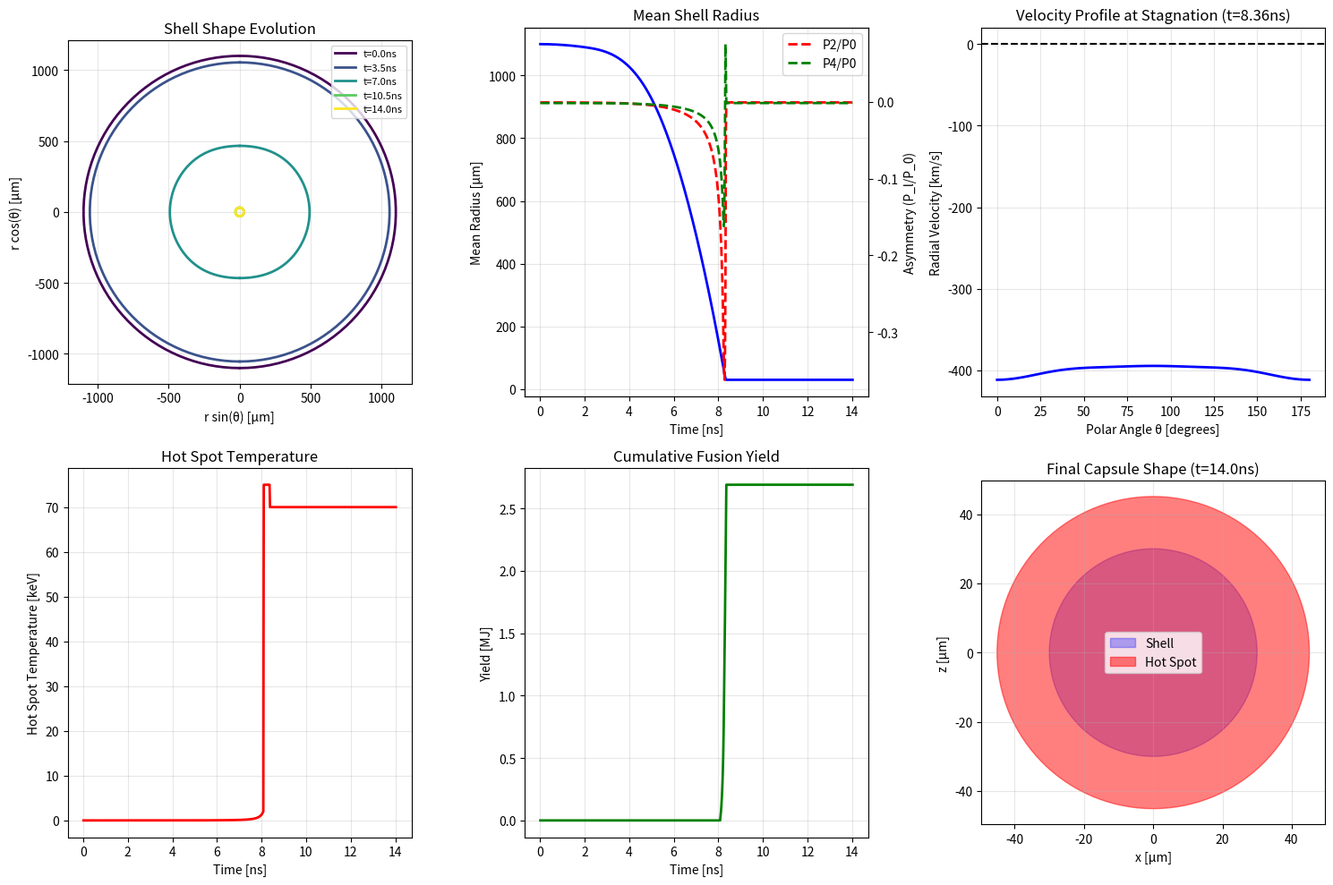
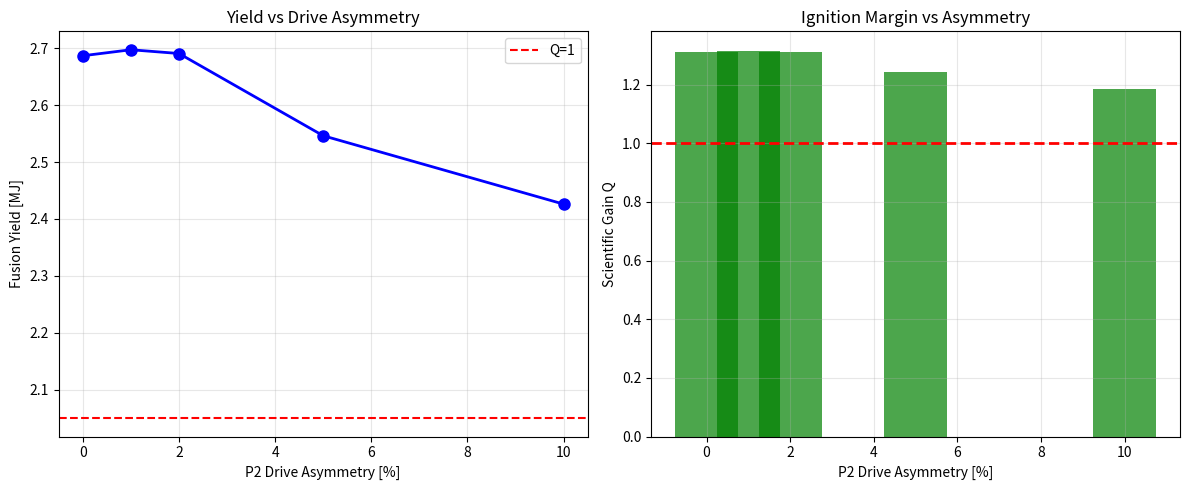

Here is the Python script that generated these plots, in order:
"""
2D Axisymmetric ICF Simulation
==============================

Extends the 0D model to 2D axisymmetric geometry to capture:
1. Drive asymmetries (P2, P4 Legendre modes from laser)
2. Low-mode instabilities (l=2, 4, 6)
3. Pole/equator variations
4. Jet formation and shell breakup

The simulation uses a simplified Lagrangian approach where the
shell surface is represented as r(θ) and evolved under:
- Pressure from hot spot
- Laser drive (with asymmetry)
- Rayleigh-Taylor growth

Author: Evan Pieser
Date: 2026
"""

import numpy as np
from dataclasses import dataclass
from typing import List, Tuple, Optional, Callable
import matplotlib.pyplot as plt
from scipy.special import legendre

# Physical constants
EV = 1.602e-12       # erg
M_P = 1.673e-24      # g
M_DT = 2.5 * M_P     # g


@dataclass
class State2D:
    """2D simulation state."""
    t: float                  # Time [ns]
    theta: np.ndarray         # Polar angles [rad]
    R_outer: np.ndarray       # Outer shell radius vs theta [μm]
    R_inner: np.ndarray       # Inner shell radius (hot spot) [μm]
    V_outer: np.ndarray       # Radial velocity vs theta [km/s]
    T_hs: float               # Hot spot temperature [keV]
    rho_hs: float             # Hot spot density [g/cm³]
    P_hs: float               # Hot spot pressure [Gbar]
    yield_MJ: float           # Cumulative yield [MJ]
    
    # Asymmetry metrics
    P0: float                 # Mean radius (l=0)
    P2: float                 # P2/P0 asymmetry
    P4: float                 # P4/P0 asymmetry


def sigma_v(T_keV):
    """DT fusion reactivity [cm³/s]."""
    T = np.clip(T_keV, 1.0, 150.0)
    return 3.68e-12 * T**(-2./3.) * np.exp(-19.94 * T**(-1./3.))


class DriveAsymmetry:
    """
    Model for laser drive asymmetries.
    
    NIF's 192 beams are arranged in rings at different polar angles.
    Imperfect power balance creates Legendre mode asymmetries.
    """
    
    def __init__(self, P2_amplitude: float = 0.02, P4_amplitude: float = 0.01,
                 P6_amplitude: float = 0.005):
        """
        Args:
            P2_amplitude: P2 mode amplitude (δP/P)
            P4_amplitude: P4 mode amplitude
            P6_amplitude: P6 mode amplitude
        """
        self.P2 = P2_amplitude
        self.P4 = P4_amplitude
        self.P6 = P6_amplitude
        
    def drive_profile(self, theta: np.ndarray, P_mean: float) -> np.ndarray:
        """
        Compute laser drive pressure vs polar angle.
        
        P(θ) = P_mean * [1 + Σ a_l * P_l(cos θ)]
        
        Args:
            theta: Polar angles [rad]
            P_mean: Mean laser power [TW]
            
        Returns:
            Power vs angle [TW]
        """
        x = np.cos(theta)
        
        # Legendre polynomials
        P2_leg = legendre(2)(x)
        P4_leg = legendre(4)(x)
        P6_leg = legendre(6)(x)
        
        # Total drive
        P = P_mean * (1 + self.P2 * P2_leg + self.P4 * P4_leg + self.P6 * P6_leg)
        
        return np.maximum(P, 0)  # Ensure non-negative


class Axisymmetric2D:
    """
    2D axisymmetric ICF implosion simulation.
    
    Represents shell as r(θ) on a grid of polar angles.
    Hot spot is treated as a uniform-pressure region.
    """
    
    def __init__(self, n_theta: int = 64, 
                 drive_asymmetry: Optional[DriveAsymmetry] = None):
        """
        Args:
            n_theta: Number of polar angle points (0 to π)
            drive_asymmetry: DriveAsymmetry model for laser
        """
        self.n_theta = n_theta
        self.theta = np.linspace(0, np.pi, n_theta)  # 0 = pole, π/2 = equator
        
        self.drive = drive_asymmetry or DriveAsymmetry()
        
        # Initial conditions (NIF-like)
        self.R0_outer = 1100.0      # μm
        self.R0_inner = 850.0       # μm
        self.M_shell = 170.0        # μg
        self.M_hs = 10.0            # μg
        
        # Target implosion velocity
        self.V_imp_target = -400.0  # km/s
        
        self.reset()
        
    def reset(self):
        """Reset to initial spherical state."""
        self.t = 0.0
        self.R_outer = np.ones(self.n_theta) * self.R0_outer
        self.R_inner = np.ones(self.n_theta) * self.R0_inner
        self.V = np.zeros(self.n_theta)  # km/s
        self.T_hs = 0.03  # keV
        self.yield_MJ = 0.0
        self.burn_fraction = 0.0
        self.stagnated = False
        
    def compute_volume(self, R: np.ndarray) -> float:
        """
        Compute volume enclosed by surface r(θ).
        
        V = (2π/3) ∫ r³ sin(θ) dθ
        """
        dtheta = self.theta[1] - self.theta[0]
        integrand = R**3 * np.sin(self.theta)
        return (2 * np.pi / 3) * np.sum(integrand) * dtheta
    
    def compute_legendre_moments(self, R: np.ndarray) -> Tuple[float, float, float]:
        """
        Decompose R(θ) into Legendre moments.
        
        R(θ) = Σ R_l P_l(cos θ)
        R_l = (2l+1)/2 ∫ R(θ) P_l(cos θ) sin(θ) dθ
        
        Returns:
            (R0, P2/P0, P4/P0)
        """
        x = np.cos(self.theta)
        dtheta = self.theta[1] - self.theta[0]
        sin_theta = np.sin(self.theta)
        
        # l=0 (mean radius)
        R0 = 0.5 * np.sum(R * sin_theta) * dtheta
        
        # l=2
        P2_leg = legendre(2)(x)
        R2 = 2.5 * np.sum(R * P2_leg * sin_theta) * dtheta
        
        # l=4
        P4_leg = legendre(4)(x)
        R4 = 4.5 * np.sum(R * P4_leg * sin_theta) * dtheta
        
        return R0, R2/R0 if R0 > 0 else 0, R4/R0 if R0 > 0 else 0
    
    def rho_hs(self) -> float:
        """Mean hot spot density [g/cm³]."""
        V_cm3 = self.compute_volume(self.R_inner * 1e-4)  # Convert μm to cm
        return (self.M_hs * 1e-6) / max(V_cm3, 1e-30)
    
    def P_hs_Gbar(self) -> float:
        """Hot spot pressure [Gbar]."""
        return 0.154 * self.rho_hs() * self.T_hs / 1000
    
    def step(self, dt: float, P_laser_TW: float) -> State2D:
        """
        Advance 2D simulation by dt nanoseconds.
        
        Args:
            dt: Timestep [ns]
            P_laser_TW: Mean laser power [TW]
        """
        # Get drive profile (with asymmetry)
        P_drive = self.drive.drive_profile(self.theta, P_laser_TW)
        
        # === ACCELERATION PHASE ===
        # Each angle point accelerates based on local drive
        if np.mean(P_drive) > 10 and np.mean(self.V) > self.V_imp_target:
            for i in range(self.n_theta):
                P_norm = P_drive[i] / 500.0
                accel = -80.0 * P_norm  # km/s per ns
                dV = accel * dt
                self.V[i] = max(self.V[i] + dV, self.V_imp_target * 1.2)  # Allow some variation
        
        # === MOTION ===
        self.R_outer += self.V * dt
        self.R_outer = np.maximum(self.R_outer, 30.0)
        
        # Inner surface compression
        # More symmetric than outer (pressure equilibration)
        R_outer_mean = np.mean(self.R_outer)
        CR = self.R0_outer / max(R_outer_mean, 50)
        R_inner_mean = self.R0_inner / CR**0.95
        
        # Add some asymmetry feed-through (damped)
        outer_asymmetry = self.R_outer - R_outer_mean
        self.R_inner = R_inner_mean + 0.3 * outer_asymmetry
        self.R_inner = np.maximum(self.R_inner, 25.0)
        
        # === COMPRESSION HEATING ===
        R_hs_mean = np.mean(self.R_inner)
        CR_hs = self.R0_inner / max(R_hs_mean, 25)
        self.T_hs = 0.03 * CR_hs**2
        
        # Shock heating at stagnation
        if R_hs_mean < 100 and np.mean(self.V) < -50:
            KE_keV = 0.5 * self.M_shell * 1e-6 * (np.mean(self.V) * 1e5)**2 / (1000 * EV)
            dT_shock = 0.01 * KE_keV / (self.M_hs * 1e-6) * abs(dt / 0.5)
            self.T_hs += dT_shock
            
        self.T_hs = min(self.T_hs, 70.0)
        
        # === PRESSURE DECELERATION ===
        P = self.P_hs_Gbar()
        if P > 0.1 and np.mean(self.V) < 0:
            R_hs_cm = R_hs_mean * 1e-4
            A = 4 * np.pi * R_hs_cm**2
            F = P * 1e15 * A
            a = F / (self.M_shell * 1e-6)
            dV = a * dt * 1e-9 * 1e-5
            self.V = np.minimum(self.V + dV, 0)
        
        # === FUSION BURN ===
        # Yield degraded by asymmetry
        if self.T_hs > 4 and self.burn_fraction < 0.35:
            sv = sigma_v(self.T_hs)
            rho = self.rho_hs()
            n = rho / M_DT
            
            V_hs_cm3 = self.compute_volume(self.R_inner * 1e-4)
            R_rate = 0.25 * n**2 * sv
            E_FUSION = 17.6e6 * EV
            P_fus = R_rate * E_FUSION * V_hs_cm3
            
            # Asymmetry degradation (P2 reduces effective burn volume)
            _, P2_over_P0, P4_over_P0 = self.compute_legendre_moments(self.R_inner)
            asymmetry_factor = 1.0 - 0.5 * abs(P2_over_P0) - 0.3 * abs(P4_over_P0)
            asymmetry_factor = max(asymmetry_factor, 0.5)
            
            dY = P_fus * asymmetry_factor * (dt * 1e-9) / 1e13
            self.yield_MJ += dY
            
            n_reactions = R_rate * V_hs_cm3 * asymmetry_factor * (dt * 1e-9)
            fuel_atoms = (self.M_hs * 1e-6) / M_DT
            self.burn_fraction += n_reactions / fuel_atoms
            
            # Alpha heating
            ALPHA = 0.2
            Q_alpha = P_fus * ALPHA * (dt * 1e-9) * (1 - self.burn_fraction)
            cv = 1.44e13
            dT = Q_alpha / (rho * V_hs_cm3 * cv) * asymmetry_factor
            self.T_hs += min(dT, 5.0)
        
        # Mark stagnation
        if R_hs_mean <= 30 and not self.stagnated:
            self.stagnated = True
            
        self.t += dt
        
        # Compute Legendre moments
        P0, P2_rel, P4_rel = self.compute_legendre_moments(self.R_outer)
        
        return State2D(
            t=self.t,
            theta=self.theta.copy(),
            R_outer=self.R_outer.copy(),
            R_inner=self.R_inner.copy(),
            V_outer=self.V.copy(),
            T_hs=self.T_hs,
            rho_hs=self.rho_hs(),
            P_hs=self.P_hs_Gbar(),
            yield_MJ=self.yield_MJ,
            P0=P0,
            P2=P2_rel,
            P4=P4_rel
        )
    
    def run(self, t_end_ns: float, laser_func: Callable, dt: float = 0.02,
            verbose: bool = True) -> List[State2D]:
        """Run 2D simulation."""
        states = []
        
        while self.t < t_end_ns:
            P = laser_func(self.t)
            state = self.step(dt, P)
            states.append(state)
            
            if verbose and len(states) % 50 == 0:
                print(f"  t={state.t:5.2f}ns  <R>={state.P0:5.0f}μm  "
                      f"P2={state.P2:+.3f}  P4={state.P4:+.3f}  "
                      f"T={state.T_hs:5.1f}keV  Y={state.yield_MJ:.3f}MJ")
                
        return states


def nif_pulse(t_ns):
    """NIF laser pulse shape [TW]."""
    if t_ns < 0:
        return 0
    elif t_ns < 2:
        return 30
    elif t_ns < 5:
        return 30 + 470 * (t_ns - 2) / 3
    elif t_ns < 12:
        return 500
    elif t_ns < 13:
        return 500 * (13 - t_ns)
    else:
        return 0


def plot_2d_implosion(states: List[State2D], save_prefix: str = "2d_implosion"):
    """Generate 2D visualization plots."""
    
    fig, axes = plt.subplots(2, 3, figsize=(15, 10))
    
    # 1. Shell shape evolution
    ax = axes[0, 0]
    times_to_plot = [0, len(states)//4, len(states)//2, 3*len(states)//4, -1]
    colors = plt.cm.viridis(np.linspace(0, 1, len(times_to_plot)))
    
    for idx, color in zip(times_to_plot, colors):
        state = states[idx]
        # Convert to Cartesian for plotting (2D cross-section)
        x = state.R_outer * np.sin(state.theta)
        y = state.R_outer * np.cos(state.theta)
        ax.plot(x, y, '-', color=color, linewidth=2, label=f't={state.t:.1f}ns')
        ax.plot(-x, y, '-', color=color, linewidth=2)  # Mirror
        
    ax.set_xlabel('r sin(θ) [μm]')
    ax.set_ylabel('r cos(θ) [μm]')
    ax.set_title('Shell Shape Evolution')
    ax.set_aspect('equal')
    ax.legend(loc='upper right', fontsize=8)
    ax.grid(True, alpha=0.3)
    
    # 2. Mean radius and asymmetry
    ax = axes[0, 1]
    t = [s.t for s in states]
    ax.plot(t, [s.P0 for s in states], 'b-', linewidth=2, label='<R>')
    ax.set_xlabel('Time [ns]')
    ax.set_ylabel('Mean Radius [μm]')
    ax.set_title('Mean Shell Radius')
    ax.grid(True, alpha=0.3)
    
    ax2 = ax.twinx()
    ax2.plot(t, [s.P2 for s in states], 'r--', linewidth=2, label='P2/P0')
    ax2.plot(t, [s.P4 for s in states], 'g--', linewidth=2, label='P4/P0')
    ax2.set_ylabel('Asymmetry (P_l/P_0)')
    ax2.legend(loc='upper right')
    
    # 3. Velocity vs angle at stagnation
    ax = axes[0, 2]
    stag_idx = np.argmin([np.mean(s.R_outer) for s in states])
    stag_state = states[stag_idx]
    ax.plot(np.degrees(stag_state.theta), stag_state.V_outer, 'b-', linewidth=2)
    ax.set_xlabel('Polar Angle θ [degrees]')
    ax.set_ylabel('Radial Velocity [km/s]')
    ax.set_title(f'Velocity Profile at Stagnation (t={stag_state.t:.2f}ns)')
    ax.axhline(y=0, color='k', linestyle='--')
    ax.grid(True, alpha=0.3)
    
    # 4. Temperature evolution
    ax = axes[1, 0]
    ax.plot(t, [s.T_hs for s in states], 'r-', linewidth=2)
    ax.set_xlabel('Time [ns]')
    ax.set_ylabel('Hot Spot Temperature [keV]')
    ax.set_title('Hot Spot Temperature')
    ax.grid(True, alpha=0.3)
    
    # 5. Yield
    ax = axes[1, 1]
    ax.plot(t, [s.yield_MJ for s in states], 'g-', linewidth=2)
    ax.set_xlabel('Time [ns]')
    ax.set_ylabel('Yield [MJ]')
    ax.set_title('Cumulative Fusion Yield')
    ax.grid(True, alpha=0.3)
    
    # 6. Final hot spot shape
    ax = axes[1, 2]
    final = states[-1]
    x_outer = final.R_outer * np.sin(final.theta)
    y_outer = final.R_outer * np.cos(final.theta)
    x_inner = final.R_inner * np.sin(final.theta)
    y_inner = final.R_inner * np.cos(final.theta)
    
    # Fill shell region
    ax.fill(np.concatenate([x_outer, -x_outer[::-1]]),
            np.concatenate([y_outer, y_outer[::-1]]),
            color='blue', alpha=0.3, label='Shell')
    ax.fill(np.concatenate([x_inner, -x_inner[::-1]]),
            np.concatenate([y_inner, y_inner[::-1]]),
            color='red', alpha=0.5, label='Hot Spot')
    
    ax.set_xlabel('x [μm]')
    ax.set_ylabel('z [μm]')
    ax.set_title(f'Final Capsule Shape (t={final.t:.1f}ns)')
    ax.set_aspect('equal')
    ax.legend()
    ax.grid(True, alpha=0.3)
    
    plt.tight_layout()
    plt.savefig(f'{save_prefix}.png', dpi=150, bbox_inches='tight')
    print(f"Saved: {save_prefix}.png")
    plt.close()


def run_asymmetry_study():
    """
    Study effect of drive asymmetry on implosion performance.
    """
    print()
    print("╔" + "═" * 58 + "╗")
    print("║  2D AXISYMMETRIC ICF SIMULATION                          ║")
    print("║  Drive Asymmetry Study                                   ║")
    print("╚" + "═" * 58 + "╝")
    print()
    
    # Sweep P2 asymmetry
    P2_values = [0, 0.01, 0.02, 0.05, 0.10]
    results = []
    
    for P2 in P2_values:
        print(f"Running P2 = {P2*100:.1f}%...")
        
        drive = DriveAsymmetry(P2_amplitude=P2, P4_amplitude=P2/2)
        sim = Axisymmetric2D(n_theta=64, drive_asymmetry=drive)
        states = sim.run(t_end_ns=14, laser_func=nif_pulse, dt=0.02, verbose=False)
        
        final = states[-1]
        results.append({
            'P2': P2,
            'yield': final.yield_MJ,
            'P2_final': final.P2,
            'P4_final': final.P4,
            'T_peak': max(s.T_hs for s in states)
        })
        
    print()
    print("Results:")
    print("─" * 60)
    print(f"{'P2 Drive':>10}  {'Yield [MJ]':>12}  {'Final P2':>10}  {'Q':>8}")
    print("─" * 60)
    
    for r in results:
        Q = r['yield'] / 2.05
        print(f"{r['P2']*100:>9.1f}%  {r['yield']:>12.2f}  {r['P2_final']:>+10.3f}  {Q:>8.2f}")
    
    print()
    
    # Plot asymmetry sweep
    fig, axes = plt.subplots(1, 2, figsize=(12, 5))
    
    ax = axes[0]
    P2_arr = [r['P2']*100 for r in results]
    yield_arr = [r['yield'] for r in results]
    ax.plot(P2_arr, yield_arr, 'bo-', linewidth=2, markersize=8)
    ax.set_xlabel('P2 Drive Asymmetry [%]')
    ax.set_ylabel('Fusion Yield [MJ]')
    ax.set_title('Yield vs Drive Asymmetry')
    ax.axhline(y=2.05, color='r', linestyle='--', label='Q=1')
    ax.legend()
    ax.grid(True, alpha=0.3)
    
    ax = axes[1]
    Q_arr = [r['yield']/2.05 for r in results]
    ax.bar(P2_arr, Q_arr, width=1.5, color='green', alpha=0.7)
    ax.axhline(y=1, color='r', linestyle='--', linewidth=2)
    ax.set_xlabel('P2 Drive Asymmetry [%]')
    ax.set_ylabel('Scientific Gain Q')
    ax.set_title('Ignition Margin vs Asymmetry')
    ax.grid(True, alpha=0.3)
    
    plt.tight_layout()
    plt.savefig('asymmetry_sweep.png', dpi=150, bbox_inches='tight')
    print("Saved: asymmetry_sweep.png")
    plt.close()
    
    return results


# =============================================================================
# MAIN
# =============================================================================

if __name__ == "__main__":
    print()
    print("╔" + "═" * 58 + "╗")
    print("║  2D AXISYMMETRIC ICF SIMULATION                          ║")
    print("║  National Ignition Facility - December 5, 2022           ║")
    print("╚" + "═" * 58 + "╝")
    print()
    
    # Run with moderate asymmetry
    drive = DriveAsymmetry(P2_amplitude=0.02, P4_amplitude=0.01)
    sim = Axisymmetric2D(n_theta=64, drive_asymmetry=drive)
    
    print(f"Grid: {sim.n_theta} polar angles")
    print(f"Drive asymmetry: P2={drive.P2*100:.1f}%, P4={drive.P4*100:.1f}%")
    print(f"Initial radius: {sim.R0_outer:.0f} μm")
    print()
    print("─" * 60)
    
    states = sim.run(t_end_ns=14, laser_func=nif_pulse, dt=0.02)
    
    print("─" * 60)
    print()
    
    # Results
    final = states[-1]
    peak_T = max(states, key=lambda s: s.T_hs)
    min_R = min(states, key=lambda s: s.P0)
    
    Q = final.yield_MJ / 2.05
    
    print("  RESULTS")
    print("  " + "─" * 40)
    print(f"  Peak temperature:    {peak_T.T_hs:.1f} keV")
    print(f"  Minimum mean radius: {min_R.P0:.0f} μm")
    print(f"  Final P2 asymmetry:  {final.P2:+.3f}")
    print(f"  Final P4 asymmetry:  {final.P4:+.3f}")
    print(f"  Total yield:         {final.yield_MJ:.2f} MJ")
    print(f"  Scientific gain:     Q = {Q:.2f}")
    print()
    
    if Q > 1:
        print("  ✓ IGNITION achieved despite asymmetry!")
    else:
        print(f"  ✗ Q = {Q:.2f} < 1 (asymmetry degraded performance)")
    
    print()
    
    # Generate plots
    print("Generating 2D plots...")
    plot_2d_implosion(states)
    
    # Run asymmetry study
    print()
    run_asymmetry_study()
    
    print()
    print("═" * 60)
